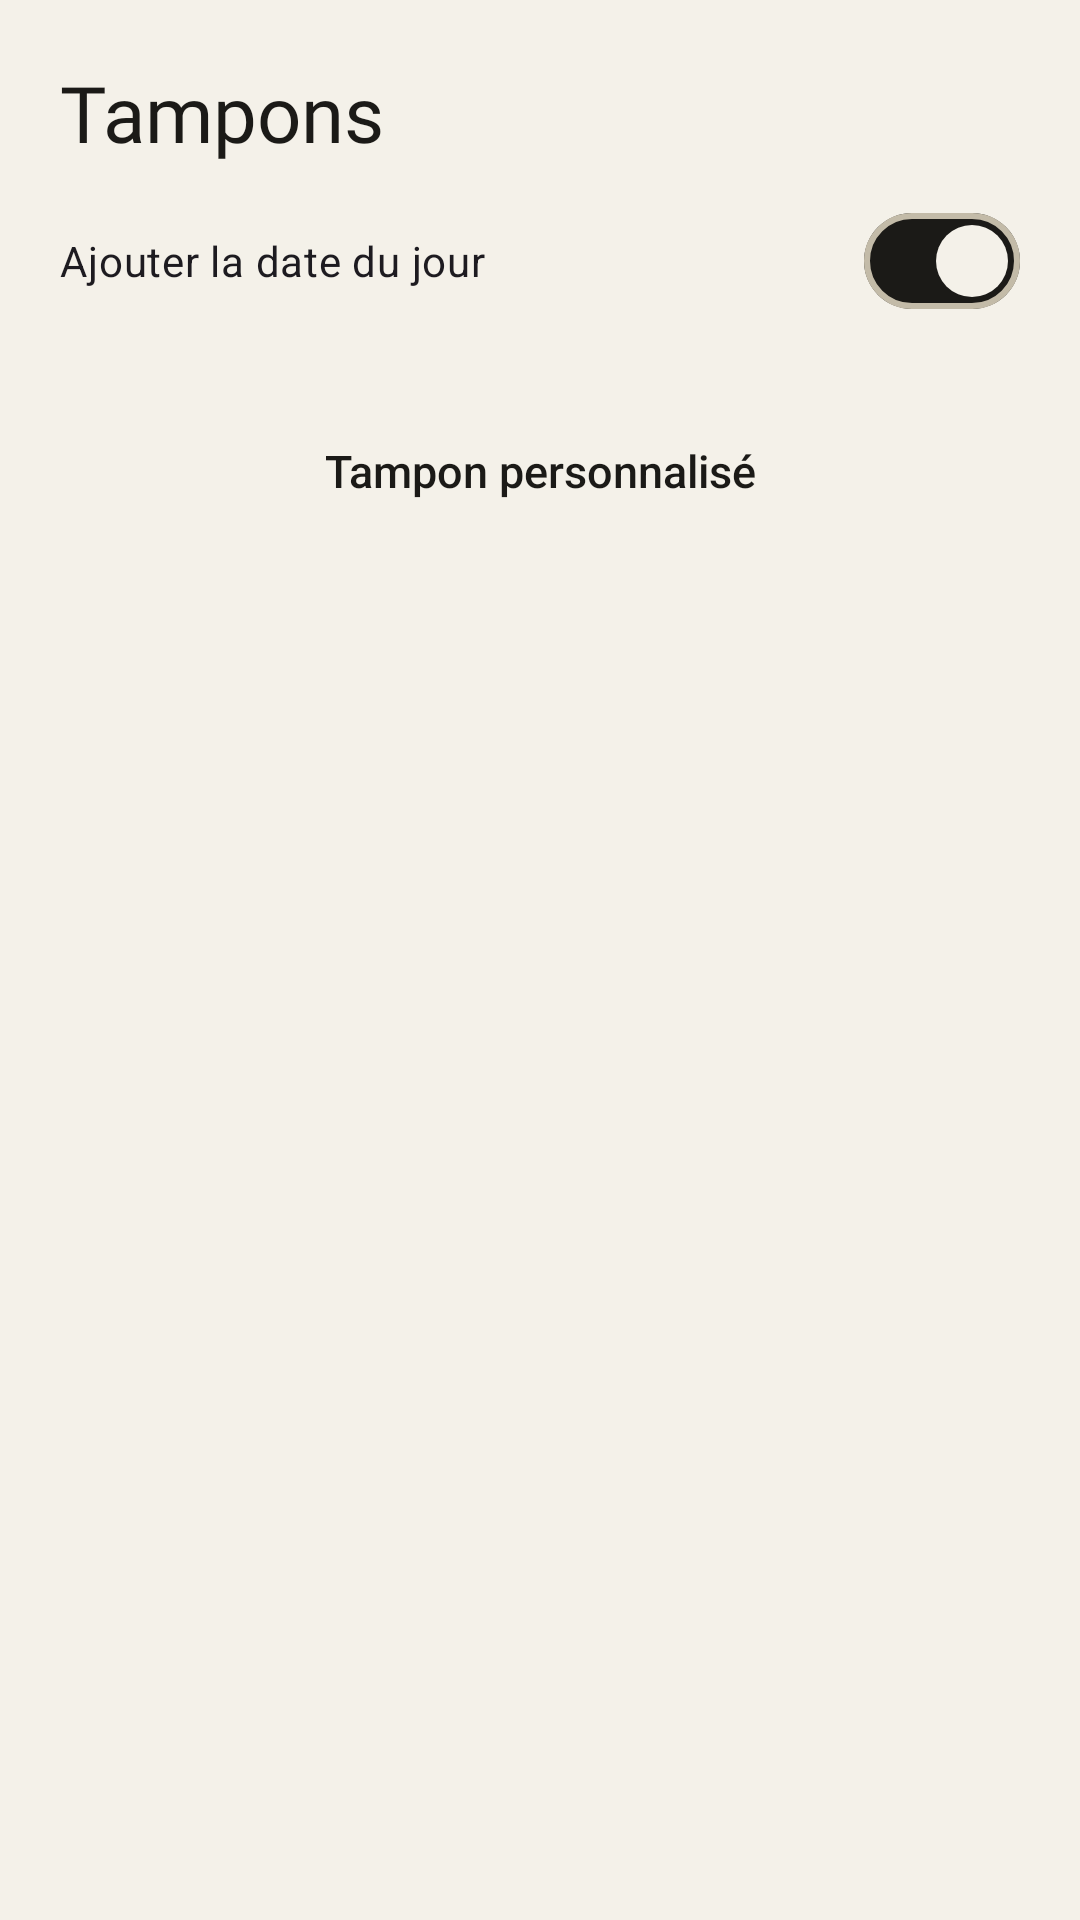

Write the Android layout XML for this screen, with the resource values it uses.
<!-- AndroidManifest.xml: application theme Theme.PdfSigner -->
<!-- res/layout/sheet_stamps.xml -->
<?xml version="1.0" encoding="utf-8"?>
<androidx.core.widget.NestedScrollView xmlns:android="http://schemas.android.com/apk/res/android"
    android:layout_width="match_parent"
    android:layout_height="wrap_content">

    <LinearLayout
        android:layout_width="match_parent"
        android:layout_height="wrap_content"
        android:orientation="vertical"
        android:paddingHorizontal="20dp"
        android:paddingTop="20dp"
        android:paddingBottom="20dp">

        <TextView
            android:layout_width="wrap_content"
            android:layout_height="wrap_content"
            android:text="@string/stamps"
            android:textAppearance="@style/TextAppearance.Atelier.Title" />

        <com.google.android.material.materialswitch.MaterialSwitch
            android:id="@+id/stampDate"
            android:layout_width="match_parent"
            android:layout_height="wrap_content"
            android:layout_marginTop="8dp"
            android:checked="true"
            android:text="@string/stamp_with_date" />

        <GridLayout
            android:id="@+id/stampGrid"
            android:layout_width="match_parent"
            android:layout_height="wrap_content"
            android:layout_marginTop="8dp"
            android:layout_marginHorizontal="-4dp"
            android:columnCount="2" />

        <Button
            android:id="@+id/stampCustom"
            style="@style/Widget.Atelier.Button.Outlined"
            android:layout_width="match_parent"
            android:layout_height="wrap_content"
            android:layout_marginTop="12dp"
            android:text="@string/custom_stamp" />
    </LinearLayout>
</androidx.core.widget.NestedScrollView>
<!-- resources referenced by this layout -->
<resources>
  <string name="custom_stamp">Tampon personnalisé</string>
  <string name="stamp_with_date">Ajouter la date du jour</string>
  <string name="stamps">Tampons</string>
  <style name="TextAppearance.Atelier.Title" parent="TextAppearance.Material3.HeadlineSmall">
          <item name="fontFamily">@font/instrument_serif</item>
          <item name="android:fontFamily">@font/instrument_serif</item>
          <item name="android:textSize">26sp</item>
      </style>
  <style name="Theme.PdfSigner" parent="Base.Theme.Atelier" />
  <style name="Shape.Atelier.Small" parent="">
          <item name="cornerFamily">rounded</item>
          <item name="cornerSize">8dp</item>
      </style>
  <style name="TextAppearance.Atelier.Button" parent="TextAppearance.Material3.LabelLarge">
          <item name="android:fontFamily">sans-serif-medium</item>
          <item name="android:textSize">15sp</item>
          <item name="android:letterSpacing">0</item>
          <item name="android:textAllCaps">false</item>
      </style>
  <color name="ink">#1B1A17</color>
  <color name="hairline_strong">#C3BBA8</color>
  <color name="on_ink">#F4F1E9</color>
  <color name="surface_sunk">#EAE6DB</color>
  <color name="ink_soft">#45413A</color>
  <color name="accent">#D3431F</color>
  <color name="on_accent">#FFFFFF</color>
  <color name="accent_soft">#F5DCD1</color>
  <color name="danger">#B3261E</color>
  <color name="paper">#F4F1E9</color>
  <color name="surface">#FBF9F4</color>
  <color name="muted">#7A7467</color>
  <color name="hairline">#DAD4C6</color>
  <style name="TextAppearance.Atelier.ToolbarTitle" parent="TextAppearance.Material3.TitleLarge">
          <item name="fontFamily">@font/instrument_serif</item>
          <item name="android:fontFamily">@font/instrument_serif</item>
          <item name="android:textSize">24sp</item>
      </style>
  <style name="Shape.Atelier.Medium" parent="">
          <item name="cornerFamily">rounded</item>
          <item name="cornerSize">12dp</item>
      </style>
  <style name="Shape.Atelier.Large" parent="">
          <item name="cornerFamily">rounded</item>
          <item name="cornerSize">18dp</item>
      </style>
  <style name="ThemeOverlay.Atelier.BottomSheet" parent="ThemeOverlay.Material3.BottomSheetDialog">
          <item name="bottomSheetStyle">@style/Widget.Atelier.BottomSheet</item>
          <item name="android:navigationBarColor">@color/surface</item>
      </style>
  <style name="Widget.Atelier.Snackbar" parent="Widget.Material3.Snackbar">
          <item name="backgroundTint">@color/ink</item>
          <item name="actionTextColorAlpha">1</item>
      </style>
  <style name="Widget.Atelier.Switch" parent="Widget.Material3.CompoundButton.MaterialSwitch">
          <item name="thumbTint">@color/selector_switch_thumb</item>
          <item name="trackTint">@color/selector_switch_track</item>
          <item name="trackDecorationTint">@color/hairline_strong</item>
      </style>
  <style name="Widget.Atelier.BottomNav.Indicator" parent="Widget.Material3.BottomNavigationView.ActiveIndicator">
          <item name="android:color">@color/surface_sunk</item>
          <item name="shapeAppearance">@style/Shape.Atelier.Small</item>
      </style>
  <style name="Atelier.DialogTitle" parent="MaterialAlertDialog.Material3.Title.Text">
          <item name="android:textAppearance">@style/TextAppearance.Atelier.Title</item>
          <item name="android:textColor">@color/ink</item>
      </style>
  <style name="Widget.Atelier.BottomSheet" parent="Widget.Material3.BottomSheet.Modal">
          <item name="backgroundTint">@color/surface</item>
          <item name="shapeAppearance">@style/Shape.Atelier.SheetTop</item>
      </style>
  <style name="Shape.Atelier.SheetTop" parent="">
          <item name="cornerFamily">rounded</item>
          <item name="cornerSizeTopLeft">20dp</item>
          <item name="cornerSizeTopRight">20dp</item>
          <item name="cornerSizeBottomLeft">0dp</item>
          <item name="cornerSizeBottomRight">0dp</item>
      </style>
</resources>
